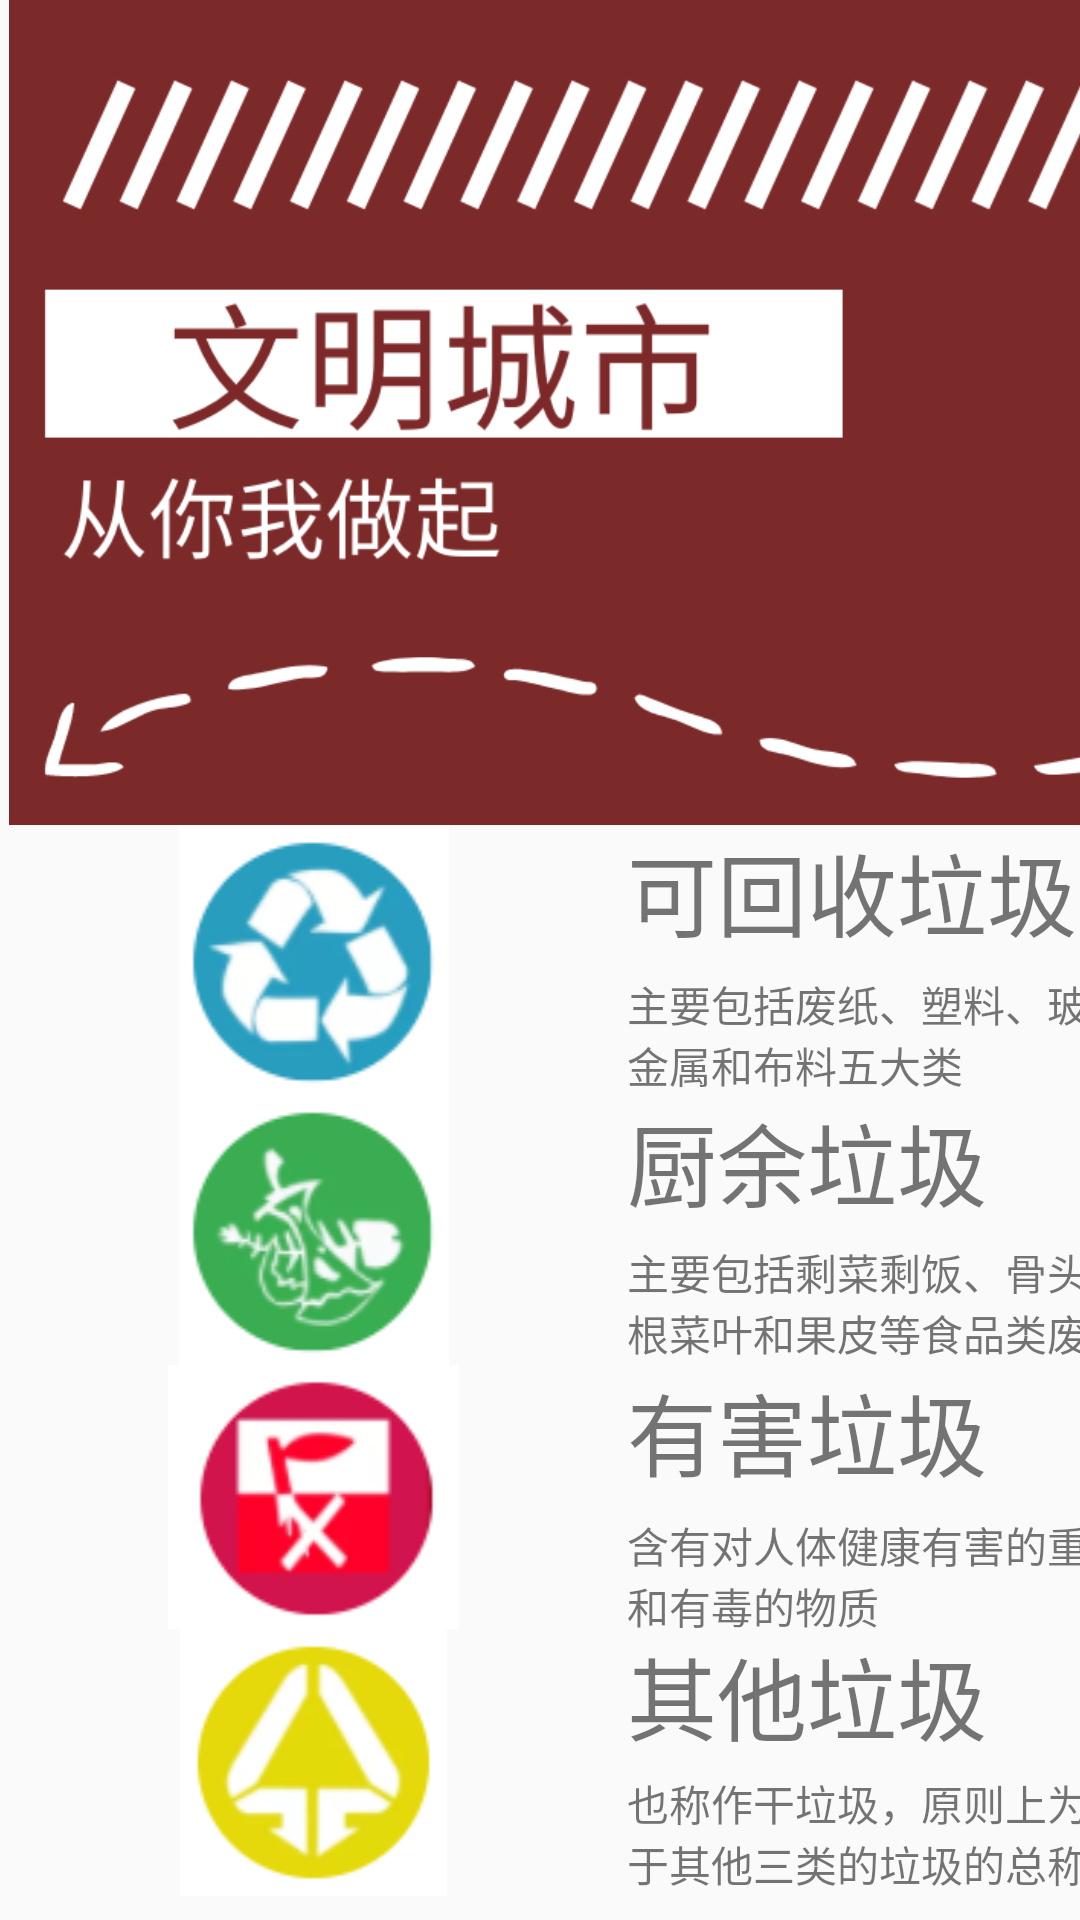

The Android layout XML behind this screen, and the referenced resources:
<!-- AndroidManifest.xml: application theme AppTheme -->
<!-- res/layout/home_tab_repo_bak.xml -->
<?xml version="1.0" encoding="utf-8"?>
<LinearLayout xmlns:android="http://schemas.android.com/apk/res/android"
    xmlns:app="http://schemas.android.com/apk/res-auto"
    android:orientation="vertical"
    android:layout_width="match_parent"
    android:layout_height="match_parent">

    <ImageView
        android:id="@+id/imageView"
        android:layout_width="423dp"
        android:layout_height="275dp"
        app:srcCompat="@mipmap/repo_show" />

    <LinearLayout
        android:layout_width="match_parent"
        android:layout_height="wrap_content"
        android:orientation="horizontal">

        <ImageView
            android:id="@+id/imageView3"
            android:layout_width="209dp"
            android:layout_height="match_parent"
            app:srcCompat="@mipmap/index_recycled" />

        <LinearLayout
            android:layout_width="match_parent"
            android:layout_height="match_parent"
            android:orientation="vertical">

            <TextView
                android:id="@+id/textView"
                android:layout_width="189dp"
                android:layout_height="wrap_content"
                android:layout_weight="1"
                android:text="@string/recycled_rubbish"
                android:textSize="30sp" />

            <TextView
                android:id="@+id/textView6"
                android:layout_width="189dp"
                android:layout_height="35dp"
                android:layout_weight="1"
                android:text="@string/recycled_rubbish_remark" />
        </LinearLayout>

    </LinearLayout>

    <LinearLayout
        android:layout_width="429dp"
        android:layout_height="wrap_content"
        android:orientation="horizontal">

        <ImageView
            android:id="@+id/imageView13"
            android:layout_width="209dp"
            android:layout_height="wrap_content"
            app:srcCompat="@mipmap/index_kitchen_waste" />

        <LinearLayout
            android:layout_width="193dp"
            android:layout_height="match_parent"
            android:orientation="vertical">

            <TextView
                android:id="@+id/textView2"
                android:layout_width="191dp"
                android:layout_height="wrap_content"
                android:layout_weight="1"
                android:text="@string/kitchen_waste_rubbish"
                android:textSize="30sp" />

            <TextView
                android:id="@+id/textView7"
                android:layout_width="191dp"
                android:layout_height="36dp"
                android:layout_weight="1"
                android:text="@string/kitchen_waste_rubbish_remark" />
        </LinearLayout>

    </LinearLayout>

    <LinearLayout
        android:layout_width="match_parent"
        android:layout_height="88dp"
        android:orientation="horizontal">

        <ImageView
            android:id="@+id/imageView14"
            android:layout_width="209dp"
            android:layout_height="match_parent"
            app:srcCompat="@mipmap/index_harmful" />

        <LinearLayout
            android:layout_width="match_parent"
            android:layout_height="match_parent"
            android:orientation="vertical">

            <TextView
                android:id="@+id/textView3"
                android:layout_width="191dp"
                android:layout_height="wrap_content"
                android:layout_weight="1"
                android:text="@string/harmful_rubbish"
                android:textSize="30sp" />

            <TextView
                android:id="@+id/textView8"
                android:layout_width="191dp"
                android:layout_height="32dp"
                android:layout_weight="1"
                android:text="@string/harmful_rubbish_remark" />
        </LinearLayout>

    </LinearLayout>

    <LinearLayout
        android:layout_width="421dp"
        android:layout_height="89dp"
        android:orientation="horizontal">

        <ImageView
            android:id="@+id/imageView17"
            android:layout_width="209dp"
            android:layout_height="match_parent"
            app:srcCompat="@mipmap/index_other" />

        <LinearLayout
            android:layout_width="match_parent"
            android:layout_height="match_parent"
            android:orientation="vertical">

            <TextView
                android:id="@+id/textView4"
                android:layout_width="192dp"
                android:layout_height="wrap_content"
                android:layout_weight="1"
                android:text="@string/other_rubbish"
                android:textSize="30sp" />

            <TextView
                android:id="@+id/textView9"
                android:layout_width="193dp"
                android:layout_height="37dp"
                android:layout_weight="1"
                android:text="@string/other_rubbish_remark" />
        </LinearLayout>

    </LinearLayout>

</LinearLayout>
<!-- resources referenced by this layout -->
<resources>
  <!-- mipmap index_harmful: png bitmap (mipmap-mdpi, 5371 bytes) -->
  <!-- mipmap index_kitchen_waste: png bitmap (mipmap-mdpi, 7991 bytes) -->
  <!-- mipmap index_other: png bitmap (mipmap-mdpi, 6146 bytes) -->
  <!-- mipmap index_recycled: png bitmap (mipmap-mdpi, 7664 bytes) -->
  <!-- mipmap repo_show: png bitmap (mipmap-mdpi, 37245 bytes) -->
  <string name="harmful_rubbish">有害垃圾</string>
  <string name="harmful_rubbish_remark">含有对人体健康有害的重金属和有毒的物质</string>
  <string name="kitchen_waste_rubbish">厨余垃圾</string>
  <string name="kitchen_waste_rubbish_remark">主要包括剩菜剩饭、骨头、菜根菜叶和果皮等食品类废物</string>
  <string name="other_rubbish">其他垃圾</string>
  <string name="other_rubbish_remark">也称作干垃圾，原则上为不属于其他三类的垃圾的总称</string>
  <string name="recycled_rubbish">可回收垃圾</string>
  <string name="recycled_rubbish_remark">主要包括废纸、塑料、玻璃、金属和布料五大类</string>
  <style name="AppTheme" parent="Theme.AppCompat.Light.DarkActionBar">
          
          <item name="colorPrimary">@color/colorPrimary</item>
          <item name="colorPrimaryDark">@color/colorPrimaryDark</item>
          <item name="colorAccent">@color/colorAccent</item>
      </style>
  <color name="colorPrimary">#008577</color>
  <color name="colorPrimaryDark">#00574B</color>
  <color name="colorAccent">#D81B60</color>
</resources>
